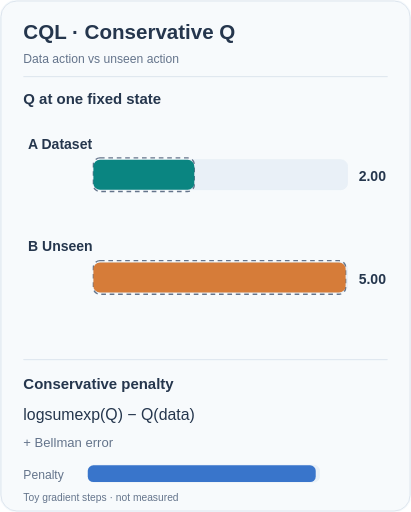
t = 0.00 s
t = 1.49 s: frame unchanged from t = 0.00 s, image omitted
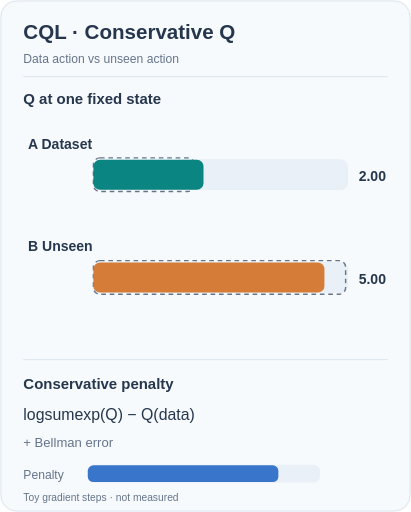
t = 3.74 s
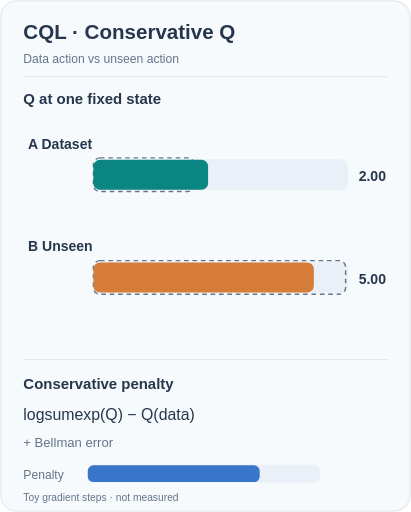
t = 4.62 s
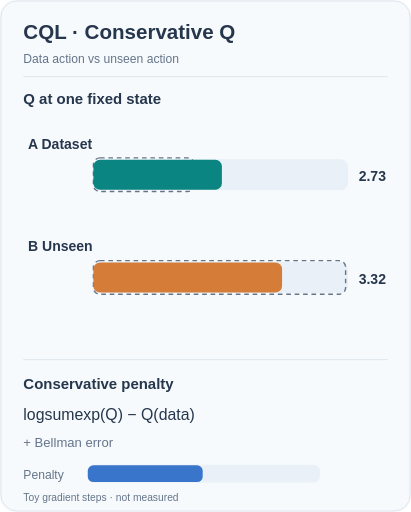
t = 7.04 s
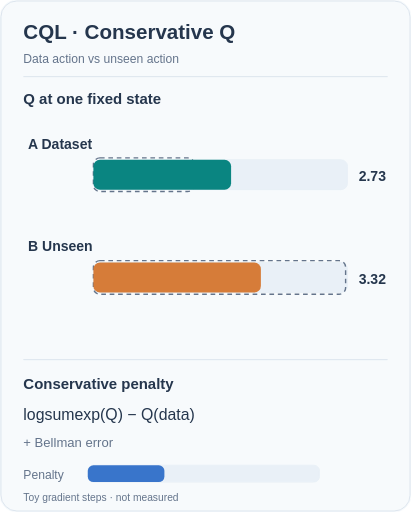
t = 8.58 s

The animated SVG that drew these frames (rendered in a browser with its animation timeline set to each time). Animation: 7 SMIL elements (animate=7); frames cover the first 8.58 s, repeats indefinitely.

<svg xmlns="http://www.w3.org/2000/svg" viewBox="0 0 440 548" role="img" aria-labelledby="title desc"><title id="title">CQL conservative regularization with dataset and unseen actions</title><desc id="desc">With a toy two-action discrete CQL objective, dataset action Q starts at 2 and unseen action Q starts at 5. Four illustrative gradient steps with alpha 1, learning rate 0.5 and Bellman target 2 change the values to approximately 2.73 and 3.32. Dashed bars denote initial values.</desc><style>@media(prefers-reduced-motion:reduce){.moving{display:none!important}.reduced{display:inline!important}}</style><rect x="0" y="0" width="440" height="548" rx="18" fill="#f7fafc" stroke="#f7fafc" /><rect x="1" y="1" width="438" height="546" rx="17" fill="none" stroke="#dbe4ed" /><text x="25" y="42" font-family="Arial,Helvetica,sans-serif" font-size="22" fill="#25364d" text-anchor="start" font-weight="700">CQL · Conservative Q</text><text x="25" y="67" font-family="Arial,Helvetica,sans-serif" font-size="13" fill="#64748b" text-anchor="start" font-weight="500">Data action vs unseen action</text><line x1="25" y1="82" x2="415" y2="82" stroke="#dbe4ed" stroke-width="1" /><text x="25" y="111" font-family="Arial,Helvetica,sans-serif" font-size="16" fill="#25364d" text-anchor="start" font-weight="700">Q at one fixed state</text><text x="30" y="159" font-family="Arial,Helvetica,sans-serif" font-size="15" fill="#25364d" text-anchor="start" font-weight="700">A  Dataset</text><rect x="100" y="171" width="272" height="32" rx="7" fill="#e9f0f7" stroke="#e9f0f7" /><rect x="100" y="169" width="108.00" height="36" rx="7" fill="none" stroke="#64748b" stroke-width="1.5" stroke-dasharray="5 4"/><rect x="100" y="171" width="108" height="32" rx="7" fill="#0a8581"><animate attributeName="width" values="108;108;127.70189999999998;147.4038;108" keyTimes="0;.18;.5;.78;1" dur="11s" calcMode="linear" repeatCount="indefinite"/></rect><g opacity="1"><text x="384" y="194" font-family="Arial,Helvetica,sans-serif" font-size="15" fill="#25364d" text-anchor="start" font-weight="700">2.00</text><animate attributeName="opacity" values="1;1;0;0;1" keyTimes="0;.18;.5;.78;1" dur="11s" calcMode="discrete" repeatCount="indefinite"/></g><g opacity="0"><text x="384" y="194" font-family="Arial,Helvetica,sans-serif" font-size="15" fill="#25364d" text-anchor="start" font-weight="700">2.73</text><animate attributeName="opacity" values="0;0;1;1;0" keyTimes="0;.18;.5;.78;1" dur="11s" calcMode="discrete" repeatCount="indefinite"/></g><text x="30" y="269" font-family="Arial,Helvetica,sans-serif" font-size="15" fill="#25364d" text-anchor="start" font-weight="700">B  Unseen</text><rect x="100" y="281" width="272" height="32" rx="7" fill="#e9f0f7" stroke="#e9f0f7" /><rect x="100" y="279" width="270.00" height="36" rx="7" fill="none" stroke="#64748b" stroke-width="1.5" stroke-dasharray="5 4"/><rect x="100" y="281" width="270" height="32" rx="7" fill="#d67c39"><animate attributeName="width" values="270;270;224.6481;179.2962;270" keyTimes="0;.18;.5;.78;1" dur="11s" calcMode="linear" repeatCount="indefinite"/></rect><g opacity="1"><text x="384" y="304" font-family="Arial,Helvetica,sans-serif" font-size="15" fill="#25364d" text-anchor="start" font-weight="700">5.00</text><animate attributeName="opacity" values="1;1;0;0;1" keyTimes="0;.18;.5;.78;1" dur="11s" calcMode="discrete" repeatCount="indefinite"/></g><g opacity="0"><text x="384" y="304" font-family="Arial,Helvetica,sans-serif" font-size="15" fill="#25364d" text-anchor="start" font-weight="700">3.32</text><animate attributeName="opacity" values="0;0;1;1;0" keyTimes="0;.18;.5;.78;1" dur="11s" calcMode="discrete" repeatCount="indefinite"/></g><line x1="25" y1="385" x2="415" y2="385" stroke="#dbe4ed" stroke-width="1" /><text x="25" y="416" font-family="Arial,Helvetica,sans-serif" font-size="16" fill="#25364d" text-anchor="start" font-weight="700">Conservative penalty</text><text x="25" y="450" font-family="Arial,Helvetica,sans-serif" font-size="17" fill="#25364d" text-anchor="start" font-weight="500">logsumexp(Q) − Q(data)</text><text x="25" y="479" font-family="Arial,Helvetica,sans-serif" font-size="14" fill="#64748b" text-anchor="start" font-weight="500">+ Bellman error</text><text x="25" y="513" font-family="Arial,Helvetica,sans-serif" font-size="13" fill="#64748b" text-anchor="start" font-weight="500">Penalty</text><rect x="94" y="498" width="248" height="18" rx="6" fill="#e9f0f7" stroke="#e9f0f7" /><rect x="94" y="498" width="244" height="18" rx="6" fill="#3975cb"><animate attributeName="width" values="244;244;164;82;244" keyTimes="0;.18;.5;.78;1" dur="11s" calcMode="linear" repeatCount="indefinite"/></rect><text x="25" y="536" font-family="Arial,Helvetica,sans-serif" font-size="11" fill="#64748b" text-anchor="start" font-weight="500">Toy gradient steps · not measured</text></svg>
